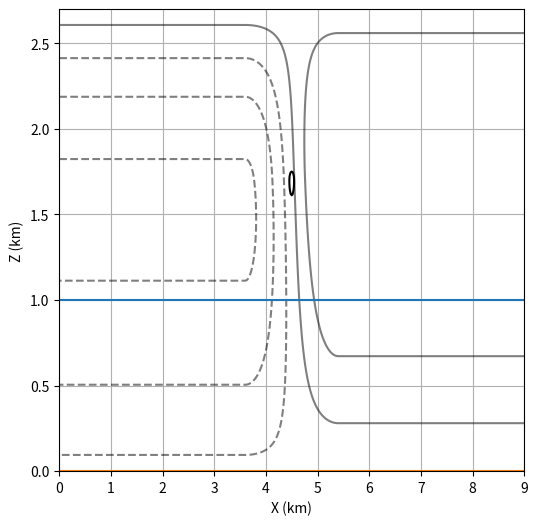

Python code for this plot:
#!/usr/bin/env python3
# -*- coding: utf-8 -*-
"""
Created on Sat Nov  2 12:51:29 2019

Shallow Cumulus Convection Kinematic Framework

[redacted]
"""


import numpy as np
import matplotlib.pyplot as plt
import matplotlib.animation as manimation

dxdz = 20.0
Lx = 9e3
Lz = 2.7e3
t = 30000.

levs  = np.arange(-900, 1000, 400)
vlevs = np.r_[np.arange(-8, 0, 2.0), np.arange(2.0, 10., 2.0)]

def shallow_cumulus_strmf(t, z, x):
    hx = 1.8e3
    x0 = 3.6e3
    xc = 4.5e3
    z0, hz = 0.0, 3.4e3
    if z > 1.7e3:
        z0, hz = 7e2, 2e3
    alpha = 1.0 if abs(x - xc) <= 0.9e3 else 0.0
    beta = 1.0 if x <= 5.4e3 else -1.0
    
    A1, A2 = (0.0, 0.0)
    if t <= 300.0:
        A1 = 5.73e2
    elif 300 < t <= 900.0:
        A1 = 5.37e2
        A2 = 6e2 * (1 + np.cos(np.pi * ((t - 300.0) / 600.0 - 1.)))
    elif 900.0 < t <= 1500.0:
        A1 = 5.73e2 + 2.02e3 * (1 + np.cos(np.pi * ((t - 900.0) / 600.0 + 1)))
        A2 = 6e2 * (1 + np.cos(np.pi * (t - 300.0) / 600.0 - 1.))
    else:
        t1 = min(2400.0, t)
        A1 = 1.15e3 + 1.72e3 * (1 + np.cos(np.pi * ((t1 - 1500.0) / 900.0)))
        A2 = 5.00e2 * (1 + np.cos(np.pi * ((t1 - 1500.0) / 900.0 - 1.)))
        
    T1a = np.cos(alpha * np.pi * (x - x0) / hx)
    T1b = np.sin(beta * np.pi * (z - z0) / hz)
    T2  = (z / Lz) * (z / Lz)
    return -A1 * T1a * T1b + A2 / 2.0 * T2

        
x = np.arange(0, Lx + dxdz, dxdz)
z = np.arange(0, Lz + dxdz, dxdz)
XV, ZV = np.meshgrid(x * 1e-3, z * 1e-3)
PHI = np.empty((z.size, x.size))
for zi, zv in enumerate(z):
    PHI[zi] = list(map(lambda xv : shallow_cumulus_strmf(t, zv, xv), x))
    

rhow =  np.gradient(PHI, dxdz, axis=1)
rhou = -np.gradient(PHI, dxdz, axis=0)



f, ax = plt.subplots(figsize=(6,6))
cnt_flw = ax.contour(XV, ZV, PHI, colors='k', levels=levs, alpha=0.5)
cnt_wfc = ax.contour(XV, ZV, rhow, colors='k', levels=vlevs)
ax.set_xlabel("X (km)")
ax.set_ylabel("Z (km)")
ax.set_xlim(0, Lx * 1e-3)
ax.set_ylim(0, Lz * 1e-3)
ax.grid()
plt.show()


td1 = [1.702793E-78, 2.399936E-66, 7.558373E-78, 1.025495E-65, 1.017719E-76, 
       2.919077E-65,3.308341E-65, 2.538734E-65, 1.920908E-76, 1.024139E-64,
       9.347330E-65,7.345180E-65, 7.928515E-74, 9.314067E-66, 2.764042E-64,
       2.616686E-64,2.151939E-64, 1.725471E-64, 1.383328E-64, 8.555716E-75,
       4.051944E-64,6.760051E-64, 6.270682E-64, 5.290643E-64, 4.367508E-64,
       3.590563E-64,2.971568E-64, 2.477263E-64, 1.273623E-74, 1.143807E-63,
       1.702793E-78, 2.399936E-66, 7.558373E-78, 1.025495E-65, 1.017719E-76, 
       2.919077E-65,3.308341E-65, 2.538734E-65, 1.920908E-76, 1.024139E-64,
       9.347330E-65,7.345180E-65, 7.928515E-74, 9.314067E-66, 2.764042E-64, 
       2.616686E-64,2.151939E-64, 1.725471E-64, 1.383328E-64, 8.555716E-75, 
       4.051944E-64,6.760051E-64, 6.270682E-64, 5.290643E-64, 4.367508E-64, 
       3.590563E-64,2.971568E-64, 2.477263E-64, 1.273623E-74, 1.143807E-63, 
       1.446249E-63,1.338751E-63, 1.154498E-63, 9.756671E-64, 8.205508E-64, 
       6.926286E-64,5.868175E-64, 5.011682E-64, 4.301723E-64, 2.083787E-74,
       2.591895E-63,2.897166E-63, 2.678184E-63, 2.353437E-63, 2.031987E-63,
       1.808090E-63,6.531234E-16, 0.045553, 0.176617, 0.367922, 0.580360,0.772924,
       0.919005, 1.013468, 1.066917, 1.091260,1.087035, 1.041483, 0.938682, 
       0.774549, 0.566213,0.349208, 0.164436, 0.043496, 0.000872, 0.000000,
       0.000000, 0.000000, 0.000000, 0.000000, 0.000000,0.000000, 0.000000,
       0.000000, 0.000000, 0.000000,0.000000, 0.000000, 0.000000, 0.000000, 
       0.000000,0.000000, 0.000000, 0.000000, 0.000000, 0.000000,0.000000, 
       0.000000, 0.000000, 0.000000, 0.000000,0.000000, 0.000000, 0.000000,
       0.000000, 0.000000,0.000000, 0.000000, 0.000000, 0.000000]

td2= [1.000000, 1.000000, 1.000000, 1.000000, 1.000000, 1.000000,1.000000, 
      1.000000, 1.000000, 1.000000, 1.000000, 0.000000, 0.000000, 0.000000, 0.000000,
      0.000000,0.000000, 0.000000, 0.000000, 0.000000, 0.000000,0.000000, 0.000000,
      0.000000, 0.000000, 0.000000,0.000000, 0.000000, 0.000000, 0.000000, 0.000000,
      0.000000, 0.000000, 0.000000, 0.000000, 0.000000,0.000000, 0.000000,
      0.000000, 0.000000, 0.000000,0.000000, 0.000000, 0.000000, 0.000000,
      0.000000,0.000000, 0.000000, 0.000000, 0.000000, 0.000000,0.000000, 
      0.000000, 0.000000, 0.000000, 0.000000,0.000000, 0.000000, 0.000000,
      0.000000, 0.000000,0.000000, 0.000000, 0.000000, 0.000000, 0.000000,
      0.000000, 0.000000, 0.000000, 0.000000, 0.000000,0.000000, 0.000000,
      0.000000, 0.000000, 0.000000,0.000000, 0.000000, 0.000000, 0.000000,
      0.000000,0.000000, 0.000000, 0.000000, 0.000000, 0.000000,0.000000, 
      0.000000, 0.000000, 0.000000, 0.000000,0.000000, 0.000000, 0.000000,
      0.000000, 0.000000,0.000000, 0.000000, 0.000000, 0.000000]

plt.plot(td2)
plt.plot(td1)
plt.show()
